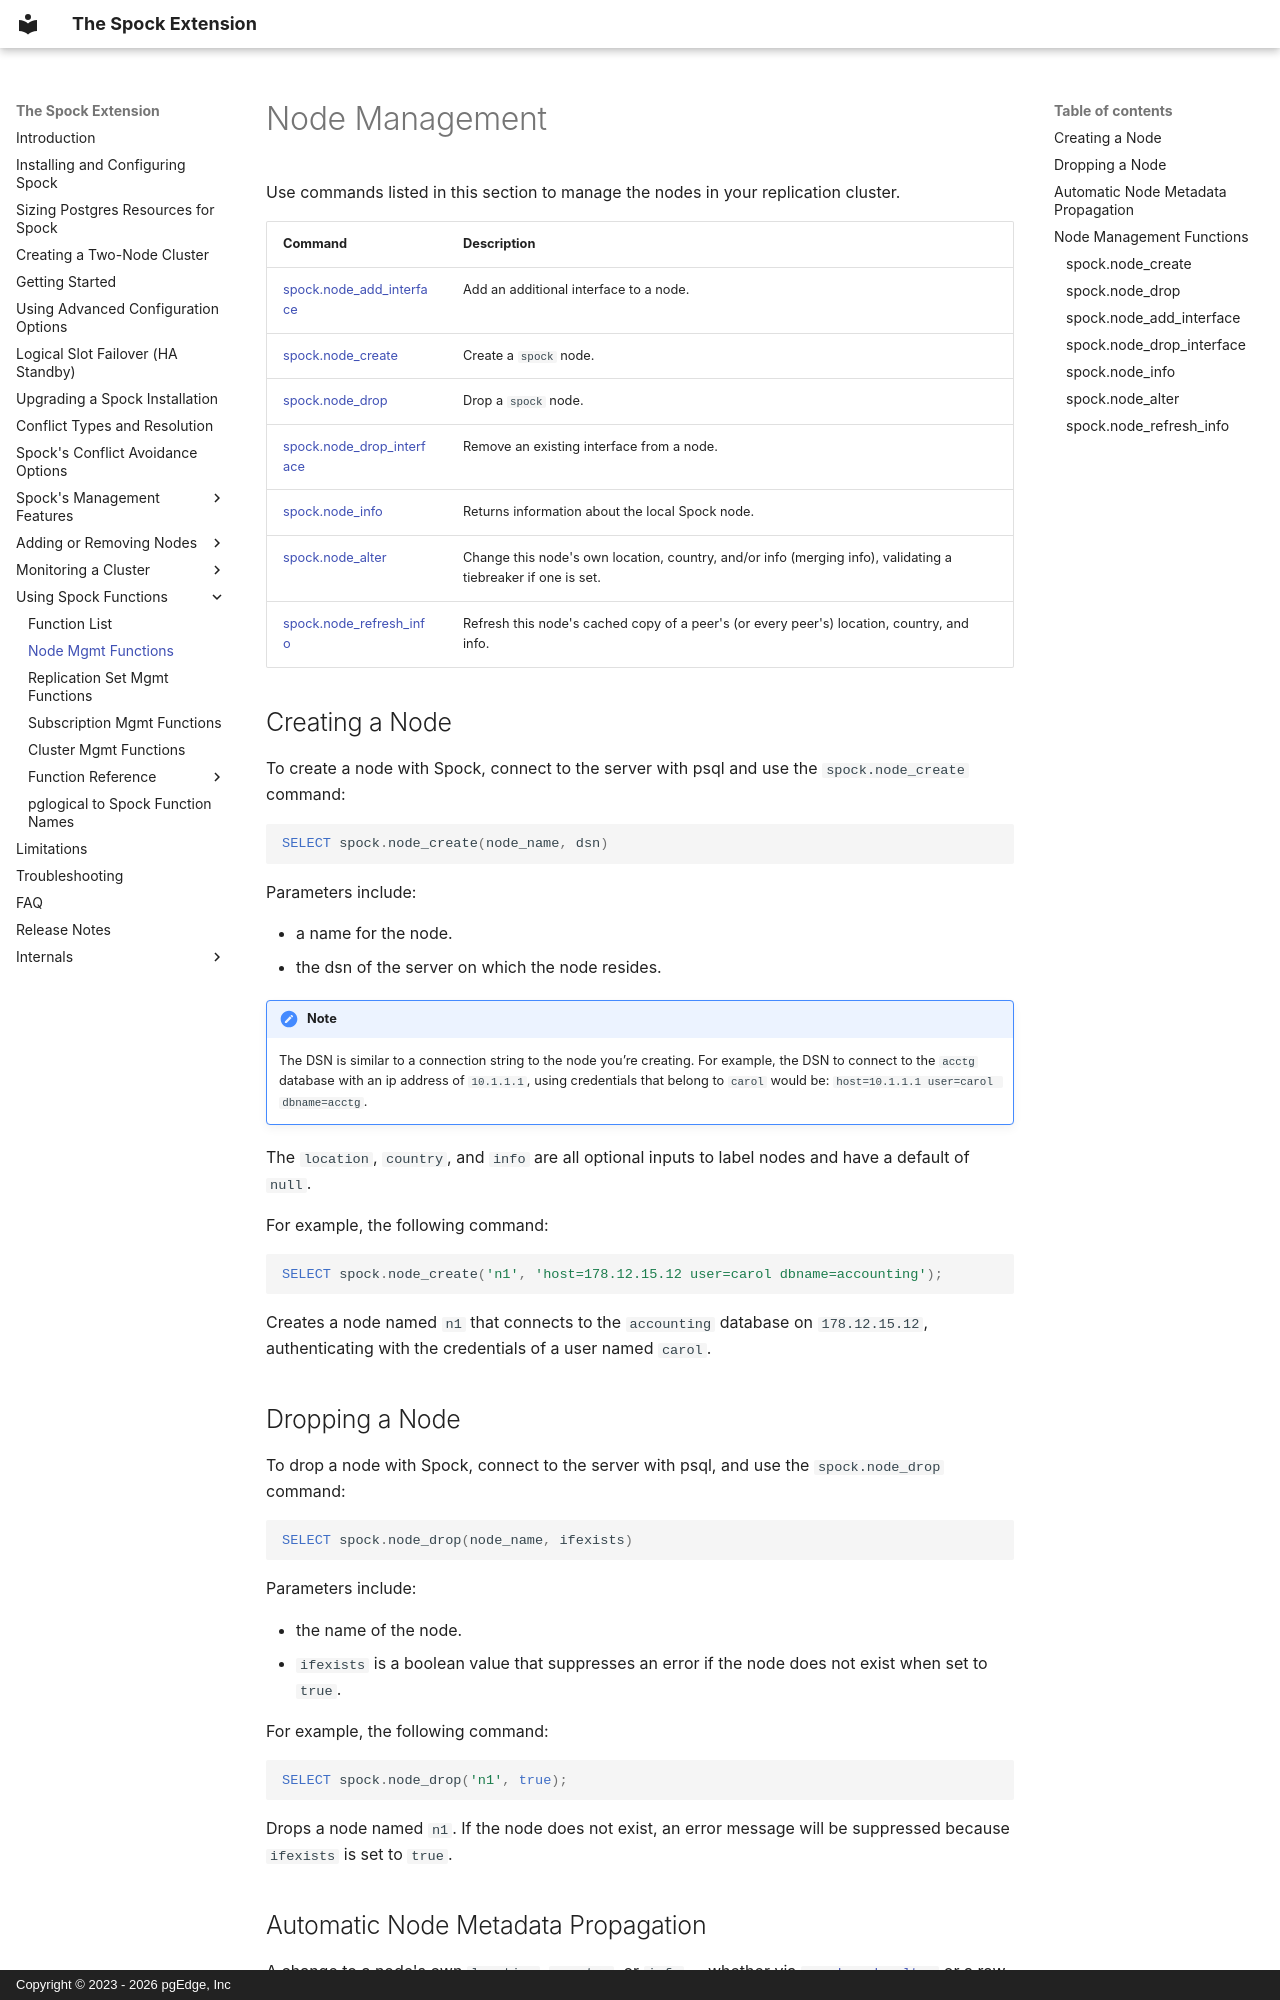

repository: pgEdge/spock · page: spock_functions/node_mgmt/index.html · generator: mkdocs · copyright: Copyright © 2023 - 2026 pgEdge, Inc

# Node Management

Use commands listed in this section to manage the nodes in your replication
cluster.

| Command  | Description
|----------|-------------
| [spock.node_add_interface](functions/spock_node_add_interface.md) | Add an additional interface to a node.
| [spock.node_create](functions/spock_node_create.md) | Create a `spock` node.
| [spock.node_drop](functions/spock_node_drop.md) | Drop a `spock` node.
| [spock.node_drop_interface](functions/spock_node_drop_interface.md) | Remove an existing interface from a node.
| [spock.node_info](functions/spock_node_info.md) | Returns information about the local Spock node.
| [spock.node_alter](functions/spock_node_alter.md) | Change this node's own location, country, and/or info (merging info), validating a tiebreaker if one is set.
| [spock.node_refresh_info](functions/spock_node_refresh_info.md) | Refresh this node's cached copy of a peer's (or every peer's) location, country, and info.


## Creating a Node

To create a node with Spock, connect to the server with psql and use the
`spock.node_create` command:

```sql
SELECT spock.node_create(node_name, dsn)
```

Parameters include:

- a name for the node.
- the dsn of the server on which the node resides.

!!! note
    The DSN is similar to a connection string to the node you’re creating.
    For example, the DSN to connect to the `acctg` database with an ip
    address of `10.1.1.1`, using credentials that belong to `carol` would
    be: `host=10.1.1.1 user=carol dbname=acctg`.

The `location`, `country`, and `info` are all optional inputs to label nodes
and have a default of `null`.

For example, the following command:

```sql
SELECT spock.node_create('n1', 'host=178.12.15.12 user=carol dbname=accounting');
```

Creates a node named `n1` that connects to the `accounting` database on
`178.12.15.12`, authenticating with the credentials of a user named `carol`.

## Dropping a Node

To drop a node with Spock, connect to the server with psql, and use the
`spock.node_drop` command:

```sql
SELECT spock.node_drop(node_name, ifexists)
```

Parameters include:

- the name of the node.
- `ifexists` is a boolean value that suppresses an error if the node does
  not exist when set to `true`.

For example, the following command:

```sql
SELECT spock.node_drop('n1', true);
```

Drops a node named `n1`. If the node does not exist, an error message will
be suppressed because `ifexists` is set to `true`.
